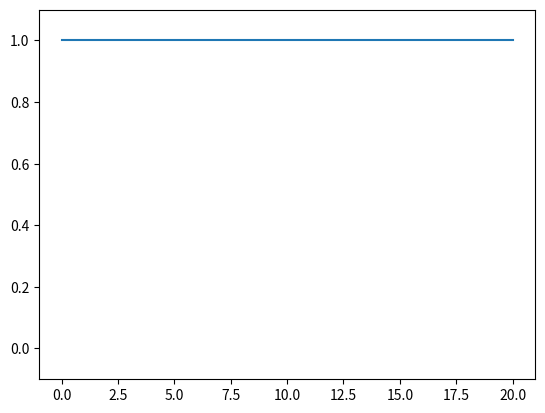

The script that saved this image:
import numpy as np
import matplotlib.pyplot as plt
import scipy.optimize
plt.ion()
plt.show()

##

N = 20
lambdas = np.arange(N)
#h = (np.arange(N) <= 10)
h = lambdas
P, Q = 6, 4

a0 = np.transpose(np.tile(h, (P+1, 1)))
a1 = np.vander(lambdas, P+1, True) * a0
a2 = -np.vander(lambdas, Q+1, True)
A = np.concatenate((a1, a2), axis=1)
lb = -np.inf * np.ones((P+Q+2))
ub = np.inf * np.ones((P+Q+2))
lb[0] = 1 - 1e-14
ub[0] = 1 + 1e-14
b = np.zeros((N))

x = scipy.optimize.lsq_linear(A, b, bounds=(lb,ub)).x

p = np.flip(x[:P+1])
q = np.flip(x[P+2:])
f = lambda t: np.polyval(q, t) / np.polyval(p, t)

l = np.linspace(0, 20, 201)
plt.clf()
plt.plot(l, np.array([f(t) for t in l]))
plt.ylim([-0.1, 1.1])